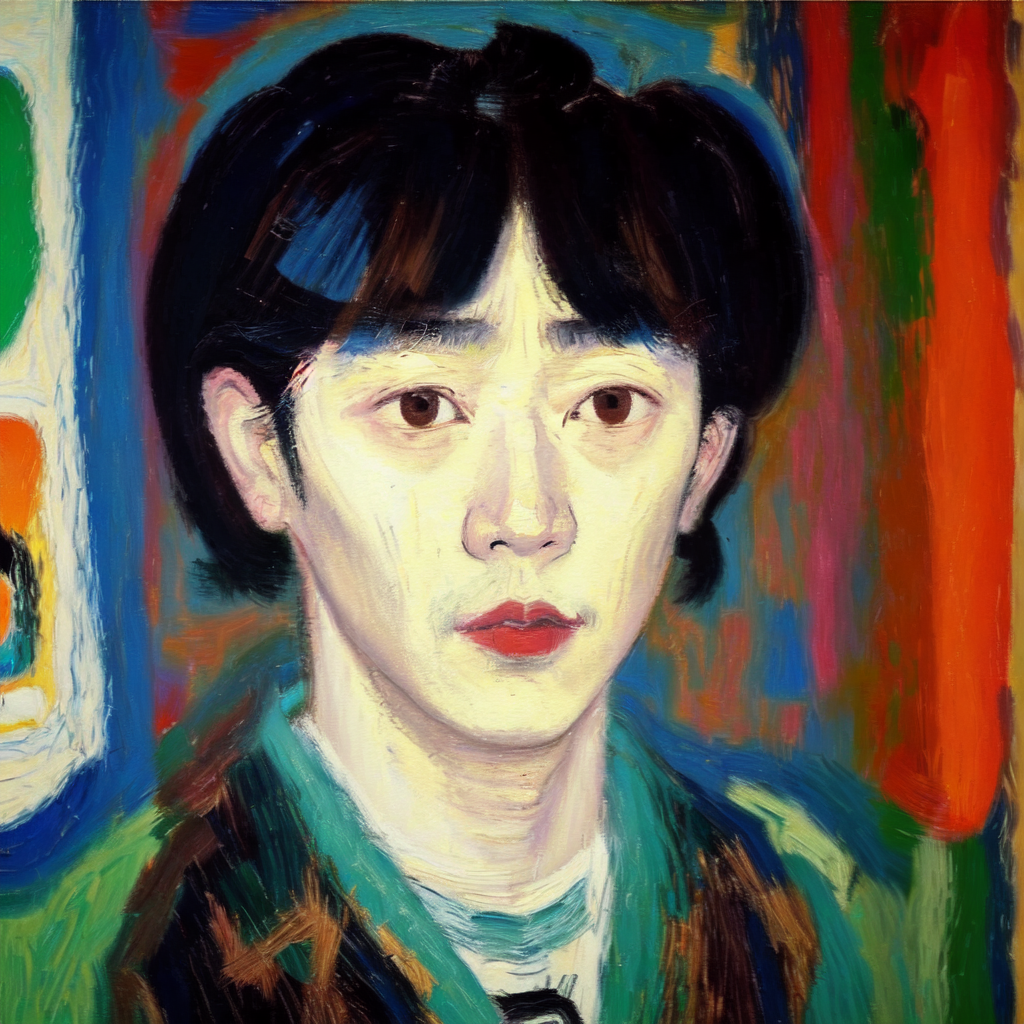
Generation parameters embedded in this image by AUTOMATIC1111 Stable Diffusion web UI or a fork of it (Forge, ...) (PNG 'parameters' text chunk):
Masterpiece. Oil Painting. Pastel Painting. Portrait of korean man. Inspired by the works of Basquiat, Picasso, van Gogh, Georges Braque, Kadisnky. beautiful, work of genius, beautiful composition. Detailed. Cubism. Beautiful face, beautiful nose, beautiful eyes, beautiful hair, cute, pretty, happy, serene.
Negative prompt: art frame, bad art, bad face, watermark, text, cropped, out of frame, worst quality, low quality, jpeg artifacts, ugly, duplicate, morbid, mutilated, extra fingers, mutated hands, poorly drawn hands, poorly drawn face, mutation, deformed, blurry, dehydrated, bad anatomy, bad proportions, extra limbs, cloned face, disfigured, gross proportions, malformed limbs, missing arms, missing legs, extra arms, extra legs, fused fingers, too many fingers, long neck, framed, duplicate, nonsense, bad details, close-up, realistic, photo-realistic, bad hair, weird hairstyle, afro hairstyle, photo, tattoos, watermarks, text, large nose, ugly, long face, long neck, bad anatomy, disproportion, large face, large head, big face, big head, yellow face.
Steps: 20, Sampler: Euler a, CFG scale: 7, Seed: 2353612961, Size: 512x512, Model hash: 9da0c2b94d, Model: oilPainting_oilPaintingV10, Denoising strength: 0.35, Hires upscale: 2, Hires upscaler: Latent